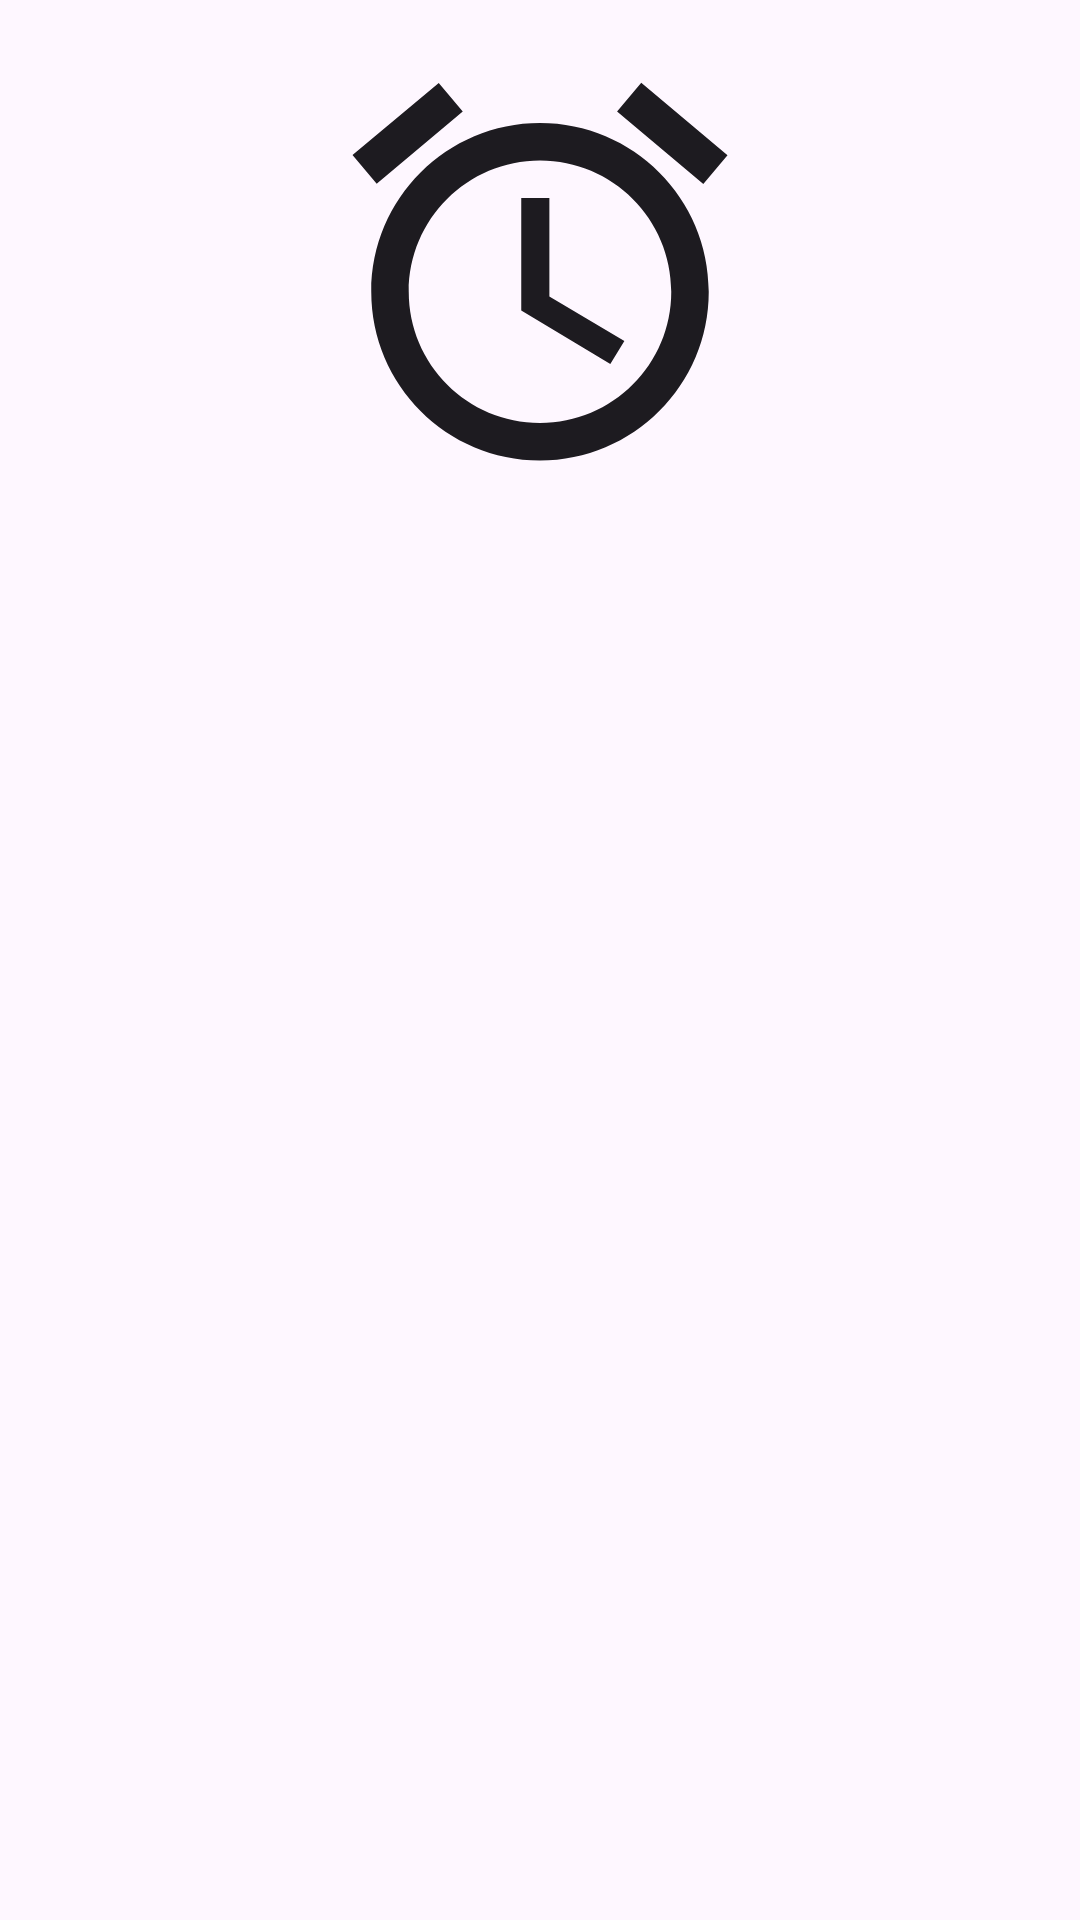

This screen was rendered from an Android layout file. Write that file and the resources it references.
<!-- AndroidManifest.xml: application theme Theme.Clockwork -->
<!-- res/layout/activity_alarm.xml -->
<?xml version="1.0" encoding="utf-8"?>
<androidx.constraintlayout.widget.ConstraintLayout
    xmlns:android="http://schemas.android.com/apk/res/android"
    xmlns:app="http://schemas.android.com/apk/res-auto"
    xmlns:tools="http://schemas.android.com/tools"
    android:id="@+id/alarm_layout"
    android:layout_width="match_parent"
    android:layout_height="match_parent"
    tools:context=".ui.alarm.AlarmActivity">

    <com.google.android.material.imageview.ShapeableImageView
        android:layout_width="150dp"
        android:layout_height="150dp"
        android:layout_marginTop="16dp"
        app:layout_constraintEnd_toEndOf="parent"
        app:layout_constraintStart_toStartOf="parent"
        app:layout_constraintTop_toTopOf="parent"
        app:srcCompat="@drawable/ic_alarm" />

    <com.google.android.material.textview.MaterialTextView
        android:id="@+id/time_text"
        android:layout_width="wrap_content"
        android:layout_height="wrap_content"
        android:textAppearance="?attr/textAppearanceHeadline1"
        android:textStyle="bold"
        app:layout_constraintBottom_toBottomOf="parent"
        app:layout_constraintEnd_toEndOf="parent"
        app:layout_constraintStart_toStartOf="parent"
        app:layout_constraintTop_toTopOf="parent"
        tools:text="08:00" />

</androidx.constraintlayout.widget.ConstraintLayout>
<!-- resources referenced by this layout -->
<resources>
  <!-- drawable ic_alarm (drawable) -->
  <vector android:height="24dp" android:tint="?attr/colorOnBackground"
      android:viewportHeight="24" android:viewportWidth="24"
      android:width="24dp" xmlns:android="http://schemas.android.com/apk/res/android">
      <path android:fillColor="@android:color/white" android:pathData="M22,5.72l-4.6,-3.86 -1.29,1.53 4.6,3.86L22,5.72zM7.88,3.39L6.6,1.86 2,5.71l1.29,1.53 4.59,-3.85zM12.5,8L11,8v6l4.75,2.85 0.75,-1.23 -4,-2.37L12.5,8zM12,4c-4.97,0 -9,4.03 -9,9s4.02,9 9,9c4.97,0 9,-4.03 9,-9s-4.03,-9 -9,-9zM12,20c-3.87,0 -7,-3.13 -7,-7s3.13,-7 7,-7 7,3.13 7,7 -3.13,7 -7,7z"/>
  </vector>
  <style name="Theme.Clockwork" parent="Theme.Material3.DayNight.NoActionBar">
          
          <item name="colorPrimary">@color/purple_500</item>
          <item name="colorPrimaryVariant">@color/purple_700</item>
          <item name="colorOnPrimary">@color/white</item>
          
          <item name="colorSecondary">@color/teal_200</item>
          <item name="colorSecondaryVariant">@color/teal_700</item>
          <item name="colorOnSecondary">@color/black</item>
          
          <item name="android:statusBarColor">?attr/colorPrimaryVariant</item>
          
      </style>
  <color name="purple_500">#FF6200EE</color>
  <color name="purple_700">#FF3700B3</color>
  <color name="white">#FFFFFFFF</color>
  <color name="teal_200">#FF03DAC5</color>
  <color name="teal_700">#FF018786</color>
  <color name="black">#FF000000</color>
</resources>
